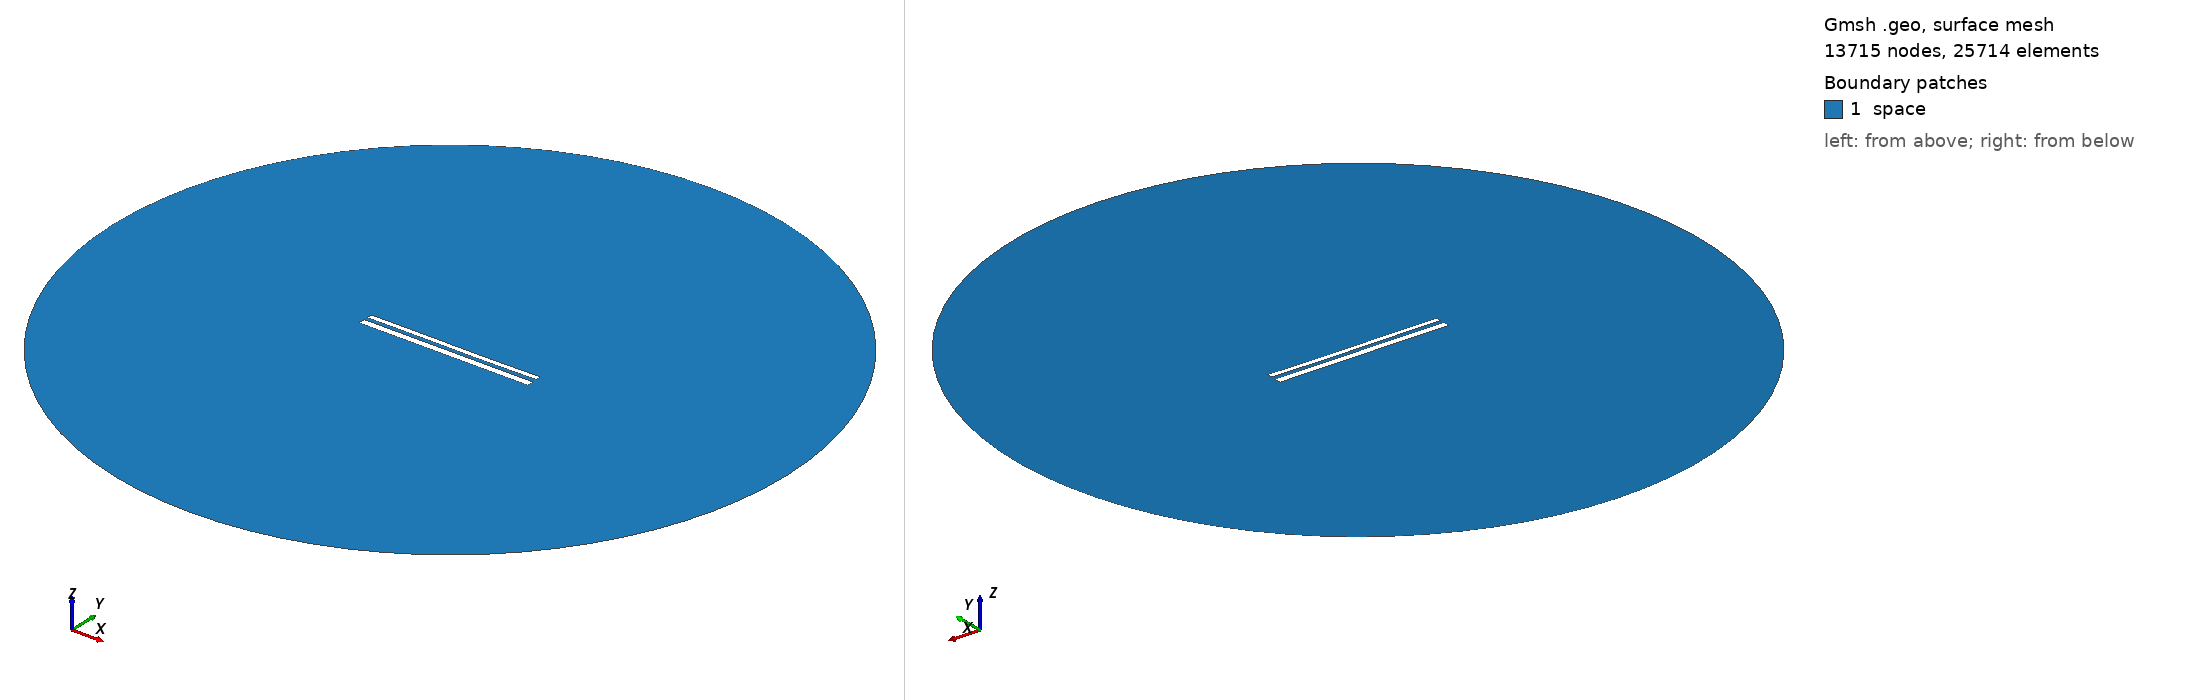

Gmsh geometry script, surface-meshed: 13715 nodes, 25714 surface elements. Boundary patches (legend numbers): 1 space. Left view from above one corner, right view from below the opposite corner. Legend entries are the model's physical surfaces. The drawing asked Gmsh for element sizes between 1% and 20% of the model's largest extent; the script's own settings can give other sizes.

=== 11043.geo (drawn) ===
//---------------------------------------
// Geometry kernel
//---------------------------------------

SetFactory("OpenCASCADE");



//---------------------------------------
// Parameters of the geometry
//---------------------------------------

// Overetch of the upper plate
overetch = 0.375;

// Distance between the plates
distance = 2.0;

// Discretization over the x axis (for the deformation)
nx = 50; 

// Length of the plate
L = 100 - overetch; 

// Number of modes
n = 4; 

// 1st mode coefficient
coeff(1) = 0.07499999999999998;
beta(1) = 0.596864 * 3.1415926535 / L;

// 2nd mode coefficient
coeff(2) = -0.075;
beta(2) = 1.49418 * 3.1415926535 / L;

// 3rd mode coefficient
coeff(3) = 0.07499999999999998;
beta(3) = 2.50025 * 3.1415926535 / L;

// 4th mode coefficient
coeff(4) = 0.0;
beta(4) = 3.49999 * 3.1415926535 / L;



//---------------------------------------
// Upper plate (deformed rectangle)
//---------------------------------------

// Coordiantes of the upper plate
xmin = -50;
xmax = 50 - overetch;

// Height of the upper plate
yheight = 4 - 2 * overetch;

// Indexes of the points
UpperID[] = {};
LowerID[] = {};
LeftID[] = {};
RightID[] = {};

// Point index
p = 1;

// Horizontal edges
For i In {1:nx}
    x = xmin + (i-1)*(xmax - xmin)/(nx-1);

    y_bottom = distance / 2 + overetch;
    For j In {1:n}
        C = (Cosh(beta(j)*L) + Cos(beta(j)*L)) / (Sinh(beta(j)*L) + Sin(beta(j)*L));
        y_bottom  = y_bottom + coeff(j) * (Cosh(beta(j)*(x+50)) - Cos(beta(j)*(x+50)) - C * (Sinh(beta(j)*(x+50)) - Sin(beta(j)*(x+50))));
    EndFor

    y_top = y_bottom + yheight;

    Point(p) = {x, y_top, 0, 1.0};
    UpperID[i] = p;
    p = p + 1;

    Point(p) = {x, y_bottom, 0, 1.0};
    LowerID[i] = p;
    p = p + 1;
EndFor

// Create point lists
UpperPts[] = {}; LowerPts[] = {};
For i In {1:nx}
  UpperPts[] += {UpperID[i]};
  LowerPts[] += {LowerID[i]};
EndFor

// Build splines
Spline(1) = {UpperPts[]};
Spline(2) = {LowerPts[]};
Line(3) = {LowerPts[nx-1], UpperPts[nx-1]};
Line(4) = {LowerPts[0], UpperPts[0]};

// Build the plane surface
Curve Loop(1) = {2, 3, -1, -4};
Plane Surface(1) = {1};



//---------------------------------------
// Lower plate (rectangle)
//---------------------------------------

// Vertices
Point(1001) = {-50, -1, 0, 1.0};
Point(1002) = { 50, -1, 0, 1.0};
Point(1003) = { 50,  -5, 0, 1.0};
Point(1004) = {-50,  -5, 0, 1.0};

// Edges
Line(5) = {1001, 1002};
Line(6) = {1002, 1003};
Line(7) = {1003, 1004};
Line(8) = {1004, 1001};

// Plane surface
Line Loop(2) = {5, 6, 7, 8};
Plane Surface(2) = {2}; 



//---------------------------------------
// Outer (fictious) boundary
//---------------------------------------

// Points
Point(1005) = {0, 0, 0};       // Center
Point(1006) = {200, 0, 0};     // Start point
Point(1007) = {0, 200, 0};     // 90 degrees
Point(1008) = {-200, 0, 0};    // 180 degrees
Point(1009) = {0, -200, 0};    // 270 degrees

// Circle arcs (each needs start, center, end)
Circle(9) = {1006, 1005, 1007};
Circle(10) = {1007, 1005, 1008};
Circle(11) = {1008, 1005, 1009};
Circle(12) = {1009, 1005, 1006};

// Plane surface for the entire domain
Curve Loop(3) = {9, 10, 11, 12};
Surface(3) = {3};

// Subtract the plates from the whole domain to obtain the actual domain where we want to solve the equations
BooleanDifference{ Surface{3}; Delete; }{ Surface{1}; Surface{2}; Delete; }




//---------------------------------------
// Transfinite Lines/Curves
//---------------------------------------

// Set the number of points on the boundaries
r = 7;

// Plates
Transfinite Curve {1, 2} = 50*r Using Progression 1;
Transfinite Curve {3, 4} = 2*r Using Progression 1;
Transfinite Line {5, 7} = 50*r Using Progression 1;
Transfinite Line {6, 8} = 2*r Using Progression 1;

// Outer boundary
Transfinite Line {9, 10, 11, 12} = 20 Using Progression 1;



//---------------------------------------
// Physical groups
//---------------------------------------                

// Physical curves (boundaries)
Physical Line("force_segment", 10) = {2};
Physical Line("upper_plate", 11) = {1, 3, 4};
Physical Line("lower_plate", 12) = {5, 6, 7, 8};
Physical Line("boundary", 20) = {9, 10, 11, 12};

// Physical Surfaces
Physical Surface("space", 30) = {3};



//---------------------------------------
// 6. Generate the Mesh
//---------------------------------------

// 2D mesh generation
Mesh 2;
